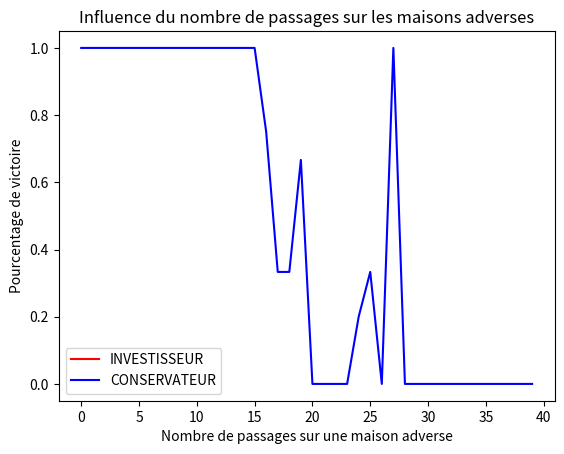

Reproduce this figure in Python.
##EXPLICATION DES COMPORTEMENTS
'''Comportements polarisés'''
#INVESTISSEUR : "Achète toutes les propriétés possibles" (ROUGE)
#CONSERVATEUR : "N'achète jamais de propriétés" (BLEU)

'''Comportements modérés'''
#RENTABILITE : "Achète une propriété si elle représente un gain important" (JAUNE)
#SECURITE : "Achète une propriété si elle ne représente pas un danger financier" (MARRON)
#MOYENNE : "Achète une propriété selon le rapport rentabilité/sécurité" (VERT)

##IMPORTATION DE MODULES
import matplotlib.pyplot as plt
import numpy as np
import random

##VARIABLES DE LA SITUATION ETUDIEE
VALEURS_PLATEAU={"CASES":{"Nombre":12},"START":{"Valeur":20},"HOUSE":{"Nombre":4,"Valeurs":[{"Gain":2,"Prix":15},{"Gain":5,"Prix":40},{"Gain":10,"Prix":100},{"Gain":10,"Prix":90}]},"DOLLAR":{"Nombre":0,"Valeur":5},"PRISON":{"Position":6,"Tours":3},"GO_PRISON":{"Nombre":1}}
MATRICE_PLATEAU=["S","E","H","E","E","H","P","E","H","GP","E","H"]
JOUEURS={"J1":{"Argent":150,"Comportement":"INVESTISSEUR","Couleur":"red"},"J2":{"Argent":150,"Comportement":"CONSERVATEUR","Couleur":"blue"}}
CONDITION_DE_VICTOIRE=500
SEUIL_DE_RENTABILITE=np.mean(np.array([VALEURS_PLATEAU["HOUSE"]["Valeurs"][k]["Gain"] for k in range(VALEURS_PLATEAU["HOUSE"]["Nombre"])]))
SEUIL_DE_SECURITE=np.mean(np.array([VALEURS_PLATEAU["HOUSE"]["Valeurs"][k]["Prix"] for k in range(VALEURS_PLATEAU["HOUSE"]["Nombre"])]))

##MODELISATION DES CASES
class Cell:
    def __init__(self,nature,worth):
        self.__nature=nature
        self.__worth=worth
        self.__owner="None"
    ### Définition des méthodes ###
    def getNature(self):
        '''Renvoie la nature de la case'''
        return self.__nature
    def getWorth(self):
        '''Renvoie la valeur de la case'''
        return self.__worth
    def getOwner(self):
        '''Renvoie le propriétaire de la case'''
        return self.__owner
    def modifyOwner(self,owner):
        '''Modifie le propriétaire d'une case'''
        self.__owner=owner

##MODELISATION DU PLATEAU
class Board:
    def __init__(self,nb_cell,nb_house,nb_dollar,nb_go_prison,pos_prison,prison_turns):
        self.__nb_cell=nb_cell
        self.__nb_house=nb_house
        self.__nb_dollar=nb_dollar
        self.__nb_go_prison=nb_go_prison
        self.__pos_prison=pos_prison
        self.__prison_turns=prison_turns
        self.__plate=[]
    ### Définition des méthodes ###
    def getNbCell(self):
        '''Renvoie le nombre de cases du plateau'''
        return self.__nb_cell
    def getNbHouse(self):
        '''Renvoie le nombre de cases "maison" du plateau'''
        return self.__nb_house
    def getNbDollar(self):
        '''Renvoie le nombre de cases "dollar" du plateau'''
        return self.__nb_dollar
    def getNbGo_prison(self):
        '''Renvoie le nombre de cases "go_prison" du plateau'''
        return self.__nb_go_prison
    def getPosPrison(self):
        '''Renvoie la position de la case "prison" du plateau'''
        return self.__pos_prison
    def getPrisonTurns(self):
        '''Renvoie le nombre de tours en prison'''
        return self.__prison_turns
    def getPlate(self):
        '''Renvoie la liste modélisant le plateau'''
        return self.__plate
    def getCell(self,index):
        '''Renvoie la case d'indice : index'''
        return self.getPlate()[index]
    def initializeBoard(self):
        '''Initialise le plateau selon la matrice d'implémentation'''
        nb_house=self.getNbHouse()-1
        for k in range(len(MATRICE_PLATEAU)):
            if MATRICE_PLATEAU[k]=="S":
                self.__plate.append(Cell("|START|",VALEURS_PLATEAU["START"]["Valeur"]))
            elif MATRICE_PLATEAU[k]=="H":
                self.__plate.append(Cell("~HOUSE~",VALEURS_PLATEAU["HOUSE"]["Valeurs"][nb_house]))
                nb_house=nb_house-1
            elif MATRICE_PLATEAU[k]=="D":
                self.__plate.append(Cell("~DOLLAR~",VALEURS_PLATEAU["DOLLAR"]["Valeur"]))
            elif MATRICE_PLATEAU[k]=="P":
                self.__plate.append(Cell("~PRISON~","None"))
            elif MATRICE_PLATEAU[k]=="GP":
                self.__plate.append(Cell("~GO_PRISON~","None"))
            else:
                self.__plate.append(Cell("EMPTY","None"))
    def randomizeBoard(self):
        '''Initialise le plateau aléatoirement'''
        random.shuffle(self.getPlate())
        k=0
        while self.getCell(k).getNature()!="|START|":
            k=k+1;
        temp=self.getCell(k)
        self.getPlate()[k]=self.getCell(0)
        self.getPlate()[0]=temp

##MODELISATION DES JOUEURS
class Player:
    def __init__(self,money,behaviour,colour):
        self.__money=money
        self.__behaviour=behaviour
        self.__colour=colour
        self.__position=0
        self.__prison_turns_left=0
        self.__prison_pass=0
        self.__house_pass=0
        self.__properties=[]
    ### Définition des méthodes ###
    def getMoney(self):
        '''Renvoie l'argent du joueur'''
        return self.__money
    def modifyMoney(self,quantity):
        '''Ajoute une quantité d'argent au joueur'''
        self.__money=self.getMoney()+quantity
    def getBehaviour(self):
        '''Renvoie le comportement du joueur'''
        return self.__behaviour
    def getColour(self):
        '''Renvoie la couleur associée au joueur'''
        return self.__colour
    def getPosition(self):
        '''Renvoie la position (indice du plateau) du joueur'''
        return self.__position
    def modifyPosition(self,quantity,plate_size):
        '''Modifie la position du joueur selon le lancer de dé'''
        self.__position=(self.getPosition()+quantity)%plate_size
    def setPosition(self,index):
        '''Modifie la position du joueur selon une valeur fixe'''
        self.__position=index
    def getPrisonTurnsLeft(self):
        '''Renvoie le nombre de tours restants en prison'''
        return self.__prison_turns_left
    def modifyPrisonTurnsLeft(self,turns):
        '''Modifie le nombre de tours restants en prison'''
        self.__prison_turns_left=turns
    def getPrisonPass(self):
        '''Renvoie le nombre de fois que le joueur est allé en prison'''
        return self.__prison_pass
    def modifyPrisonPass(self):
        '''Incrémente le nombre de fois que le joueur est allé en prison'''
        self.__prison_pass=self.getPrisonPass()+1
    def getHousePass(self):
        '''Renvoie le nombre de fois que le joueur est passé sur une maison'''
        return self.__house_pass
    def modifyHousePass(self):
        '''Incrémente le nombre de fois que le joueur est passé sur une maison'''
        self.__house_pass=self.getHousePass()+1
    def getProperties(self):
        '''Renvoie la liste des propriétés du joueur (indices des cases)'''
        return self.__properties
    def modifyProperties(self,property):
        '''Ajoute une propriété à la liste du joueur'''
        self.getProperties().append(property)
    def diceRoll(self):
        '''Renvoie la valeur du lancer de dé'''
        return random.randint(1,7)

##MODELISATION D'UNE PARTIE
class Game:
    def __init__(self):
        self.__plateau=Board(VALEURS_PLATEAU["CASES"]["Nombre"],VALEURS_PLATEAU["HOUSE"]["Nombre"],VALEURS_PLATEAU["DOLLAR"]["Nombre"],VALEURS_PLATEAU["GO_PRISON"]["Nombre"],VALEURS_PLATEAU["PRISON"]["Position"],VALEURS_PLATEAU["PRISON"]["Tours"])
        self.__j1=Player(JOUEURS["J1"]["Argent"],JOUEURS["J1"]["Comportement"],JOUEURS["J1"]["Couleur"])
        self.__j2=Player(JOUEURS["J2"]["Argent"],JOUEURS["J2"]["Comportement"],JOUEURS["J2"]["Couleur"])
        self.__richesses=[[self.__j1.getMoney()],[self.__j2.getMoney()]]
    ### Définition des méthodes ###
    def getBoard(self):
        '''Renvoie l'objet de type "Board" modélisant le plateau'''
        return self.__plateau
    def getPlayer1(self):
        '''Renvoie l'objet de type "Player" modélisant le joueur 1'''
        return self.__j1
    def getPlayer2(self):
        '''Renvoie l'objet de type "Player" modélisant le joueur 2'''
        return self.__j2
    def getWealth(self):
        '''Renvoie la liste des richesses'''
        return self.__richesses
    def modifyWealth(self,value1,value2):
        '''Modifie la liste des richesses'''
        self.__richesses[0].append(value1)
        self.__richesses[1].append(value2)
    def roundOfPlay(self):
        '''Simule un tour de Monopoly'''
        #Conservation de la position initiale des joueurs
        j1_old_position=self.getPlayer1().getPosition()
        j2_old_position=self.getPlayer2().getPosition()

        #Tour du joueur 1
        if self.getPlayer1().getPrisonTurnsLeft()==0:
            self.getPlayer1().modifyPosition(self.getPlayer1().diceRoll(),self.getBoard().getNbCell())
            if self.getBoard().getCell(self.getPlayer1().getPosition()).getNature()=="~DOLLAR~":
                self.getPlayer1().modifyMoney(self.getBoard().getCell(self.getPlayer1().getPosition()).getWorth())
            elif self.getBoard().getCell(self.getPlayer1().getPosition()).getNature()=="~HOUSE~":
                if self.getBoard().getCell(self.getPlayer1().getPosition()).getOwner()=="J2":
                    self.getPlayer1().modifyHousePass()
                    self.getPlayer1().modifyMoney(-(self.getBoard().getCell(self.getPlayer1().getPosition()).getWorth()["Gain"]))
                    self.getPlayer2().modifyMoney(self.getBoard().getCell(self.getPlayer1().getPosition()).getWorth()["Gain"])
                elif self.getBoard().getCell(self.getPlayer1().getPosition()).getOwner()=="None" and self.getPlayer1().getBehaviour()=="INVESTISSEUR":
                    self.getPlayer1().modifyMoney(-(self.getBoard().getCell(self.getPlayer1().getPosition()).getWorth()["Prix"]))
                    self.getPlayer1().modifyProperties(self.getPlayer1().getPosition())
                    self.getBoard().getCell(self.getPlayer1().getPosition()).modifyOwner("J1")
                elif self.getBoard().getCell(self.getPlayer1().getPosition()).getOwner()=="None" and self.getPlayer1().getMoney()>self.getBoard().getCell(self.getPlayer1().getPosition()).getWorth()["Prix"]:
                    if (self.getPlayer1().getBehaviour()=="RENTABILITE" and self.getBoard().getCell(self.getPlayer1().getPosition()).getWorth()["Gain"]>=SEUIL_DE_RENTABILITE) or (self.getPlayer1().getBehaviour()=="SECURITE" and self.getBoard().getCell(self.getPlayer1().getPosition()).getWorth["Prix"]<=SEUIL_DE_SECURITE) or (self.getPlayer1().getBehaviour()=="MOYENNE" and self.getPlayer1().getMoney()>=2*(self.getBoard().getCell(self.getPlayer1().getPosition()).getWorth()["Prix"])):
                        self.getPlayer1().modifyMoney(-(self.getBoard().getCell(self.getPlayer1().getPosition()).getWorth()["Prix"]))
                        self.getPlayer1().modifyProperties(self.getPlayer1().getPosition())
                        self.getBoard().getCell(self.getPlayer1().getPosition()).modifyOwner("J1")
            elif self.getBoard().getCell(self.getPlayer1().getPosition()).getNature()=="~GO_PRISON~":
                self.getPlayer1().modifyPrisonPass()
                self.getPlayer1().setPosition(self.getBoard().getPosPrison())
                self.getPlayer1().modifyPrisonTurnsLeft(self.getBoard().getPrisonTurns())
        else:
            self.getPlayer1().modifyPrisonTurnsLeft(self.getPlayer1().getPrisonTurnsLeft()-1)

        #Tour du joueur 2
        if self.getPlayer2().getPrisonTurnsLeft()==0:
            self.getPlayer2().modifyPosition(self.getPlayer2().diceRoll(),self.getBoard().getNbCell())
            if self.getBoard().getCell(self.getPlayer2().getPosition()).getNature()=="~DOLLAR~":
                self.getPlayer2().modifyMoney(self.getBoard().getCell(self.getPlayer2().getPosition()).getWorth())
            elif self.getBoard().getCell(self.getPlayer2().getPosition()).getNature()=="~HOUSE~":
                if self.getBoard().getCell(self.getPlayer2().getPosition()).getOwner()=="J1":
                    self.getPlayer2().modifyHousePass()
                    self.getPlayer2().modifyMoney(-(self.getBoard().getCell(self.getPlayer2().getPosition()).getWorth()["Gain"]))
                    self.getPlayer1().modifyMoney(self.getBoard().getCell(self.getPlayer2().getPosition()).getWorth()["Gain"])
                elif self.getBoard().getCell(self.getPlayer2().getPosition()).getOwner()=="None" and self.getPlayer2().getBehaviour()=="INVESTISSEUR":
                    self.getPlayer2().modifyMoney(-(self.getBoard().getCell(self.getPlayer2().getPosition()).getWorth()["Prix"]))
                    self.getPlayer2().modifyProperties(self.getPlayer2().getPosition())
                    self.getBoard().getCell(self.getPlayer2().getPosition()).modifyOwner("J2")
                elif self.getBoard().getCell(self.getPlayer2().getPosition()).getOwner()=="None" and self.getPlayer2().getMoney()>self.getBoard().getCell(self.getPlayer2().getPosition()).getWorth()["Prix"]:
                    if (self.getPlayer2().getBehaviour()=="RENTABILITE" and self.getBoard().getCell(self.getPlayer2().getPosition()).getWorth()["Gain"]>=SEUIL_DE_RENTABILITE) or (self.getPlayer2().getBehaviour()=="SECURITE" and self.getBoard().getCell(self.getPlayer2().getPosition()).getWorth["Prix"]<=SEUIL_DE_SECURITE) or (self.getPlayer2().getBehaviour()=="MOYENNE" and self.getPlayer2().getMoney()>=2*(self.getBoard().getCell(self.getPlayer2().getPosition()).getWorth()["Prix"])):
                        self.getPlayer2().modifyMoney(-(self.getBoard().getCell(self.getPlayer2().getPosition()).getWorth()["Prix"]))
                        self.getPlayer2().modifyProperties(self.getPlayer2().getPosition())
                        self.getBoard().getCell(self.getPlayer2().getPosition()).modifyOwner("J2")
            elif self.getBoard().getCell(self.getPlayer2().getPosition()).getNature()=="~GO_PRISON~":
                self.getPlayer2().modifyPrisonPass()
                self.getPlayer2().setPosition(self.getBoard().getPosPrison())
                self.getPlayer2().modifyPrisonTurnsLeft(self.getBoard().getPrisonTurns())
        else:
            self.getPlayer2().modifyPrisonTurnsLeft(self.getPlayer2().getPrisonTurnsLeft()-1)

        #Gain de la case départ
        if self.getPlayer1().getPosition()<j1_old_position and self.getPlayer1().getPosition()!=self.getBoard().getPosPrison():
            self.getPlayer1().modifyMoney(self.getBoard().getCell(0).getWorth())
        if self.getPlayer2().getPosition()<j2_old_position and self.getPlayer2().getPosition()!=self.getBoard().getPosPrison():
            self.getPlayer2().modifyMoney(self.getBoard().getCell(0).getWorth())

        #Mise à jour de la liste des richesses
        self.modifyWealth(self.getPlayer1().getMoney(),self.getPlayer2().getMoney())
    def gameOver(self):
        '''Vérifie si la partie est terminée et indique le gagnant'''
        if self.getPlayer1().getMoney()>=CONDITION_DE_VICTOIRE or self.getPlayer2().getMoney()<=0:
            print("*** J1 a gagné ! ***")
            return True
        elif self.getPlayer2().getMoney()>=CONDITION_DE_VICTOIRE or self.getPlayer1().getMoney()<=0:
            print("*** J2 a gagné ! ***")
            return True
        else:
            return False

##FONCTIONS DE SIMULATIONS DE PARTIES
def partiesGraphes(n):
    '''Effectue n simulations et affiche les graphes des richesses associés'''
    for k in range(n):
        #Lancement de la partie
        partie=Game()
        partie.getBoard().initializeBoard()

        #Déroulement de la partie
        while not(partie.gameOver()):
            partie.roundOfPlay()

        #Affichage du graphe des richesses au cours de la partie
        plt.plot(np.array([k for k in range(len(partie.getWealth()[0]))]),np.array(partie.getWealth()[0]),partie.getPlayer1().getColour(),label=partie.getPlayer1().getBehaviour())
        plt.plot(np.array([k for k in range(len(partie.getWealth()[1]))]),np.array(partie.getWealth()[1]),partie.getPlayer2().getColour(),label=partie.getPlayer2().getBehaviour())
        plt.xlabel("Nombre de tours")
        plt.ylabel("Argent du joueur")
        plt.title("Evolution des richesses au cours de la partie")
        plt.legend()
        plt.show()

def partiesPourcentages(n):
    '''Effectue n simulations et affiche le pourcentage de victoire des deux joueurs'''
    j1_victoires=0
    j2_victoires=0
    for k in range(n):
        #Lancement de la partie
        partie=Game()
        partie.getBoard().initializeBoard()

        #Initialisation des conditions de victoire
        j1_gagnant=partie.getPlayer1().getMoney()>=CONDITION_DE_VICTOIRE or partie.getPlayer2().getMoney()<=0
        j2_gagnant=partie.getPlayer2().getMoney()>=CONDITION_DE_VICTOIRE or partie.getPlayer1().getMoney()<=0

        #Déroulement de la partie
        while not(j1_gagnant or j2_gagnant):
            partie.roundOfPlay()
            j1_gagnant=partie.getPlayer1().getMoney()>=CONDITION_DE_VICTOIRE or partie.getPlayer2().getMoney()<=0
            j2_gagnant=partie.getPlayer2().getMoney()>=CONDITION_DE_VICTOIRE or partie.getPlayer1().getMoney()<=0

        #Mise à jour des victoires
        if j1_gagnant:
            j1_victoires=j1_victoires+1
        else:
            j2_victoires=j2_victoires+1

    print("Le joueur 1 a gagné",j1_victoires,"parties sur",n)
    print("Pourcentage de victoire : "+str((j1_victoires/n)*100)+"%")
    print("Le joueur 2 a gagné",j2_victoires,"parties sur",n)
    print("Pourcentage de victoire : "+str((j2_victoires/n)*100)+"%")

def grapheVictoire_Parties(n):
    '''Affiche le graphe du pourcentage de victoire en fonction du nombre de parties jouées (n max)'''
    x=[k for k in range(n+1)]
    y_j1=[0]
    y_j2=[0]
    i=1
    while i<=n:
        j1_victoires=0
        j2_victoires=0
        for k in range(i):
            #Lancement de la partie
            partie=Game()
            partie.getBoard().initializeBoard()

            #Initialisation des conditions de victoire
            j1_gagnant=partie.getPlayer1().getMoney()>=CONDITION_DE_VICTOIRE or partie.getPlayer2().getMoney()<=0
            j2_gagnant=partie.getPlayer2().getMoney()>=CONDITION_DE_VICTOIRE or partie.getPlayer1().getMoney()<=0

            #Déroulement de la partie
            while not(j1_gagnant or j2_gagnant):
                partie.roundOfPlay()
                j1_gagnant=partie.getPlayer1().getMoney()>=CONDITION_DE_VICTOIRE or partie.getPlayer2().getMoney()<=0
                j2_gagnant=partie.getPlayer2().getMoney()>=CONDITION_DE_VICTOIRE or partie.getPlayer1().getMoney()<=0

            #Mise à jour des victoires
            if j1_gagnant:
                j1_victoires=j1_victoires+1
            else:
                j2_victoires=j2_victoires+1

        #Mise à jour des données
        y_j1.append(j1_victoires/i)
        y_j2.append(j2_victoires/i)
        i=i+1

    plt.plot(np.array(x),np.array(y_j1),partie.getPlayer1().getColour(),label=partie.getPlayer1().getBehaviour())
    plt.plot(np.array(x),np.array(y_j2),partie.getPlayer2().getColour(),label=partie.getPlayer2().getBehaviour())
    plt.xlabel("Nombre de parties jouées")
    plt.ylabel("Pourcentage de victoire")
    plt.title("Influence du nombre de parties jouées")
    plt.legend()
    plt.show()

def grapheVictoire_Maisons(n):
    '''Affiche le graphe du pourcentage de victoire en fonction du nombre de fois que le joueur est passé sur une maison (n simulations)'''
    j1_values={}
    j2_values={}
    for k in range(n):
        #Lancement de la partie
        partie=Game()
        partie.getBoard().initializeBoard()

        #Initialisation des conditions de victoire
        j1_gagnant=partie.getPlayer1().getMoney()>=CONDITION_DE_VICTOIRE or partie.getPlayer2().getMoney()<=0
        j2_gagnant=partie.getPlayer2().getMoney()>=CONDITION_DE_VICTOIRE or partie.getPlayer1().getMoney()<=0

        #Déroulement de la partie
        while not(j1_gagnant or j2_gagnant):
            partie.roundOfPlay()
            j1_gagnant=partie.getPlayer1().getMoney()>=CONDITION_DE_VICTOIRE or partie.getPlayer2().getMoney()<=0
            j2_gagnant=partie.getPlayer2().getMoney()>=CONDITION_DE_VICTOIRE or partie.getPlayer1().getMoney()<=0

        #Mise à jour des données
        if partie.getPlayer1().getHousePass() not in j1_values.keys():
            j1_values[partie.getPlayer1().getHousePass()]={"Victoires":0,"Parties":0}
        if partie.getPlayer2().getHousePass() not in j2_values.keys():
            j2_values[partie.getPlayer2().getHousePass()]={"Victoires":0,"Parties":0}
        j1_values[partie.getPlayer1().getHousePass()]["Victoires"]=j1_values[partie.getPlayer1().getHousePass()]["Victoires"]+j1_gagnant
        j1_values[partie.getPlayer1().getHousePass()]["Parties"]=j1_values[partie.getPlayer1().getHousePass()]["Parties"]+1
        j2_values[partie.getPlayer2().getHousePass()]["Victoires"]=j2_values[partie.getPlayer2().getHousePass()]["Victoires"]+j2_gagnant
        j2_values[partie.getPlayer2().getHousePass()]["Parties"]=j2_values[partie.getPlayer2().getHousePass()]["Parties"]+1

    #Abscisse et ordonnée du joueur 1
    x_j1=[]
    y_j1=[]
    for k in range(max(j1_values.keys())+1):
        if k in j1_values.keys():
            x_j1.append(k)
            y_j1.append(j1_values[k]["Victoires"]/j1_values[k]["Parties"])

    #Abscisse et ordonnée du joueur 2
    x_j2=[]
    y_j2=[]
    for k in range(max(j2_values.keys())+1):
        if k in j2_values.keys():
            x_j2.append(k)
            y_j2.append(j2_values[k]["Victoires"]/j2_values[k]["Parties"])

    plt.plot(np.array(x_j1),np.array(y_j1),partie.getPlayer1().getColour(),label=partie.getPlayer1().getBehaviour())
    plt.xlabel("Nombre de passages sur une maison adverse")
    plt.ylabel("Pourcentage de victoire")
    plt.title("Influence du nombre de passages sur les maisons adverses")
    plt.legend()
    plt.show()

    plt.plot(np.array(x_j2),np.array(y_j2),partie.getPlayer2().getColour(),label=partie.getPlayer2().getBehaviour())
    plt.xlabel("Nombre de passages sur une maison adverse")
    plt.ylabel("Pourcentage de victoire")
    plt.title("Influence du nombre de passages sur les maisons adverses")
    plt.legend()
    plt.show()

def grapheVictoire_Proprietes(n):
    '''Affiche le graphe du pourcentage de victoire en fonction des propriétés du joueur (n simulations)'''
    j1_values={}
    j2_values={}
    for k in range(n):
        #Lancement de la partie
        partie=Game()
        partie.getBoard().initializeBoard()

        #Initialisation des conditions de victoire
        j1_gagnant=partie.getPlayer1().getMoney()>=CONDITION_DE_VICTOIRE or partie.getPlayer2().getMoney()<=0
        j2_gagnant=partie.getPlayer2().getMoney()>=CONDITION_DE_VICTOIRE or partie.getPlayer1().getMoney()<=0

        #Déroulement de la partie
        while not(j1_gagnant or j2_gagnant):
            partie.roundOfPlay()
            j1_gagnant=partie.getPlayer1().getMoney()>=CONDITION_DE_VICTOIRE or partie.getPlayer2().getMoney()<=0
            j2_gagnant=partie.getPlayer2().getMoney()>=CONDITION_DE_VICTOIRE or partie.getPlayer1().getMoney()<=0

        #Mise à jour des données
        if len(partie.getPlayer1().getProperties()) not in j1_values.keys():
            j1_values[len(partie.getPlayer1().getProperties())]={"Victoires":0,"Parties":0}
        if len(partie.getPlayer2().getProperties()) not in j2_values.keys():
            j2_values[len(partie.getPlayer2().getProperties())]={"Victoires":0,"Parties":0}
        j1_values[len(partie.getPlayer1().getProperties())]["Victoires"]=j1_values[len(partie.getPlayer1().getProperties())]["Victoires"]+j1_gagnant
        j1_values[len(partie.getPlayer1().getProperties())]["Parties"]=j1_values[len(partie.getPlayer1().getProperties())]["Parties"]+1
        j2_values[len(partie.getPlayer2().getProperties())]["Victoires"]=j2_values[len(partie.getPlayer2().getProperties())]["Victoires"]+j2_gagnant
        j2_values[len(partie.getPlayer2().getProperties())]["Parties"]=j2_values[len(partie.getPlayer2().getProperties())]["Parties"]+1

    #Abscisses et ordonnées des joueurs 1 et 2
    x_j1=[]
    x_j2=[]
    y_j1=[]
    y_j2=[]
    for k in range(VALEURS_PLATEAU["HOUSE"]["Nombre"]+1):
        if k in j1_values.keys():
            x_j1.append(k)
            y_j1.append(j1_values[k]["Victoires"]/j1_values[k]["Parties"])
        if k in j2_values.keys():
            x_j2.append(k)
            y_j2.append(j2_values[k]["Victoires"]/j2_values[k]["Parties"])

    plt.plot(np.array(x_j1),np.array(y_j1),partie.getPlayer1().getColour(),label=partie.getPlayer1().getBehaviour())
    plt.xlabel("Nombre de propriétés possédées")
    plt.ylabel("Pourcentage de victoire")
    plt.title("Influence du nombre de propriétés possédées")
    plt.legend()
    plt.show()

    plt.plot(np.array(x_j2),np.array(y_j2),partie.getPlayer2().getColour(),label=partie.getPlayer2().getBehaviour())
    plt.xlabel("Nombre de propriétés possédées")
    plt.ylabel("Pourcentage de victoire")
    plt.title("Influence du nombre de propriétés possédées")
    plt.legend()
    plt.show()

def grapheVictoire_Prison(n):
    '''Affiche le graphe du  pourcentage de victoire en fonction du nombre de passage en prison du joueur (n simulations)'''
    j1_values={}
    j2_values={}
    for k in range(n):
        #Lancement de la partie
        partie=Game()
        partie.getBoard().initializeBoard()

        #Initialisation des conditions de victoire
        j1_gagnant=partie.getPlayer1().getMoney()>=CONDITION_DE_VICTOIRE or partie.getPlayer2().getMoney()<=0
        j2_gagnant=partie.getPlayer2().getMoney()>=CONDITION_DE_VICTOIRE or partie.getPlayer1().getMoney()<=0

        #Déroulement de la partie
        while not(j1_gagnant or j2_gagnant):
            partie.roundOfPlay()
            j1_gagnant=partie.getPlayer1().getMoney()>=CONDITION_DE_VICTOIRE or partie.getPlayer2().getMoney()<=0
            j2_gagnant=partie.getPlayer2().getMoney()>=CONDITION_DE_VICTOIRE or partie.getPlayer1().getMoney()<=0

        #Mise à jour des données
        if partie.getPlayer1().getPrisonPass() not in j1_values.keys():
            j1_values[partie.getPlayer1().getPrisonPass()]={"Victoires":0,"Parties":0}
        if partie.getPlayer2().getPrisonPass() not in j2_values.keys():
            j2_values[partie.getPlayer2().getPrisonPass()]={"Victoires":0,"Parties":0}
        j1_values[partie.getPlayer1().getPrisonPass()]["Victoires"]=j1_values[partie.getPlayer1().getPrisonPass()]["Victoires"]+j1_gagnant
        j1_values[partie.getPlayer1().getPrisonPass()]["Parties"]=j1_values[partie.getPlayer1().getPrisonPass()]["Parties"]+1
        j2_values[partie.getPlayer2().getPrisonPass()]["Victoires"]=j2_values[partie.getPlayer2().getPrisonPass()]["Victoires"]+j2_gagnant
        j2_values[partie.getPlayer2().getPrisonPass()]["Parties"]=j2_values[partie.getPlayer2().getPrisonPass()]["Parties"]+1

    #Abscisse et ordonnée du joueur 1
    x_j1=[]
    y_j1=[]
    for k in range(max(j1_values.keys())+1):
        if k in j1_values.keys():
            x_j1.append(k)
            y_j1.append(j1_values[k]["Victoires"]/j1_values[k]["Parties"])

    #Abscisse et ordonnée du joueur 2
    x_j2=[]
    y_j2=[]
    for k in range(max(j2_values.keys())+1):
        if k in j2_values.keys():
            x_j2.append(k)
            y_j2.append(j2_values[k]["Victoires"]/j2_values[k]["Parties"])

    plt.plot(np.array(x_j1),np.array(y_j1),partie.getPlayer1().getColour(),label=partie.getPlayer1().getBehaviour())
    plt.xlabel("Nombre de passages en prison")
    plt.ylabel("Pourcentage de victoire")
    plt.title("Influence du nombre de passages en prison")
    plt.legend()
    plt.show()

    plt.plot(np.array(x_j2),np.array(y_j2),partie.getPlayer2().getColour(),label=partie.getPlayer2().getBehaviour())
    plt.xlabel("Nombre de passages en prison")
    plt.ylabel("Pourcentage de victoire")
    plt.title("Influence du nombre de passages en prison")
    plt.legend()
    plt.show()

##ZONE DE SIMULATIONS
#Données relatives aux parties jouées
#partiesGraphes(1)
#partiesPourcentages(100)

#Influence des paramètres sur le pourcentage de victoire
#grapheVictoire_Parties(400)
grapheVictoire_Maisons(100)
#grapheVictoire_Proprietes(100)
#grapheVictoire_Prison(100)